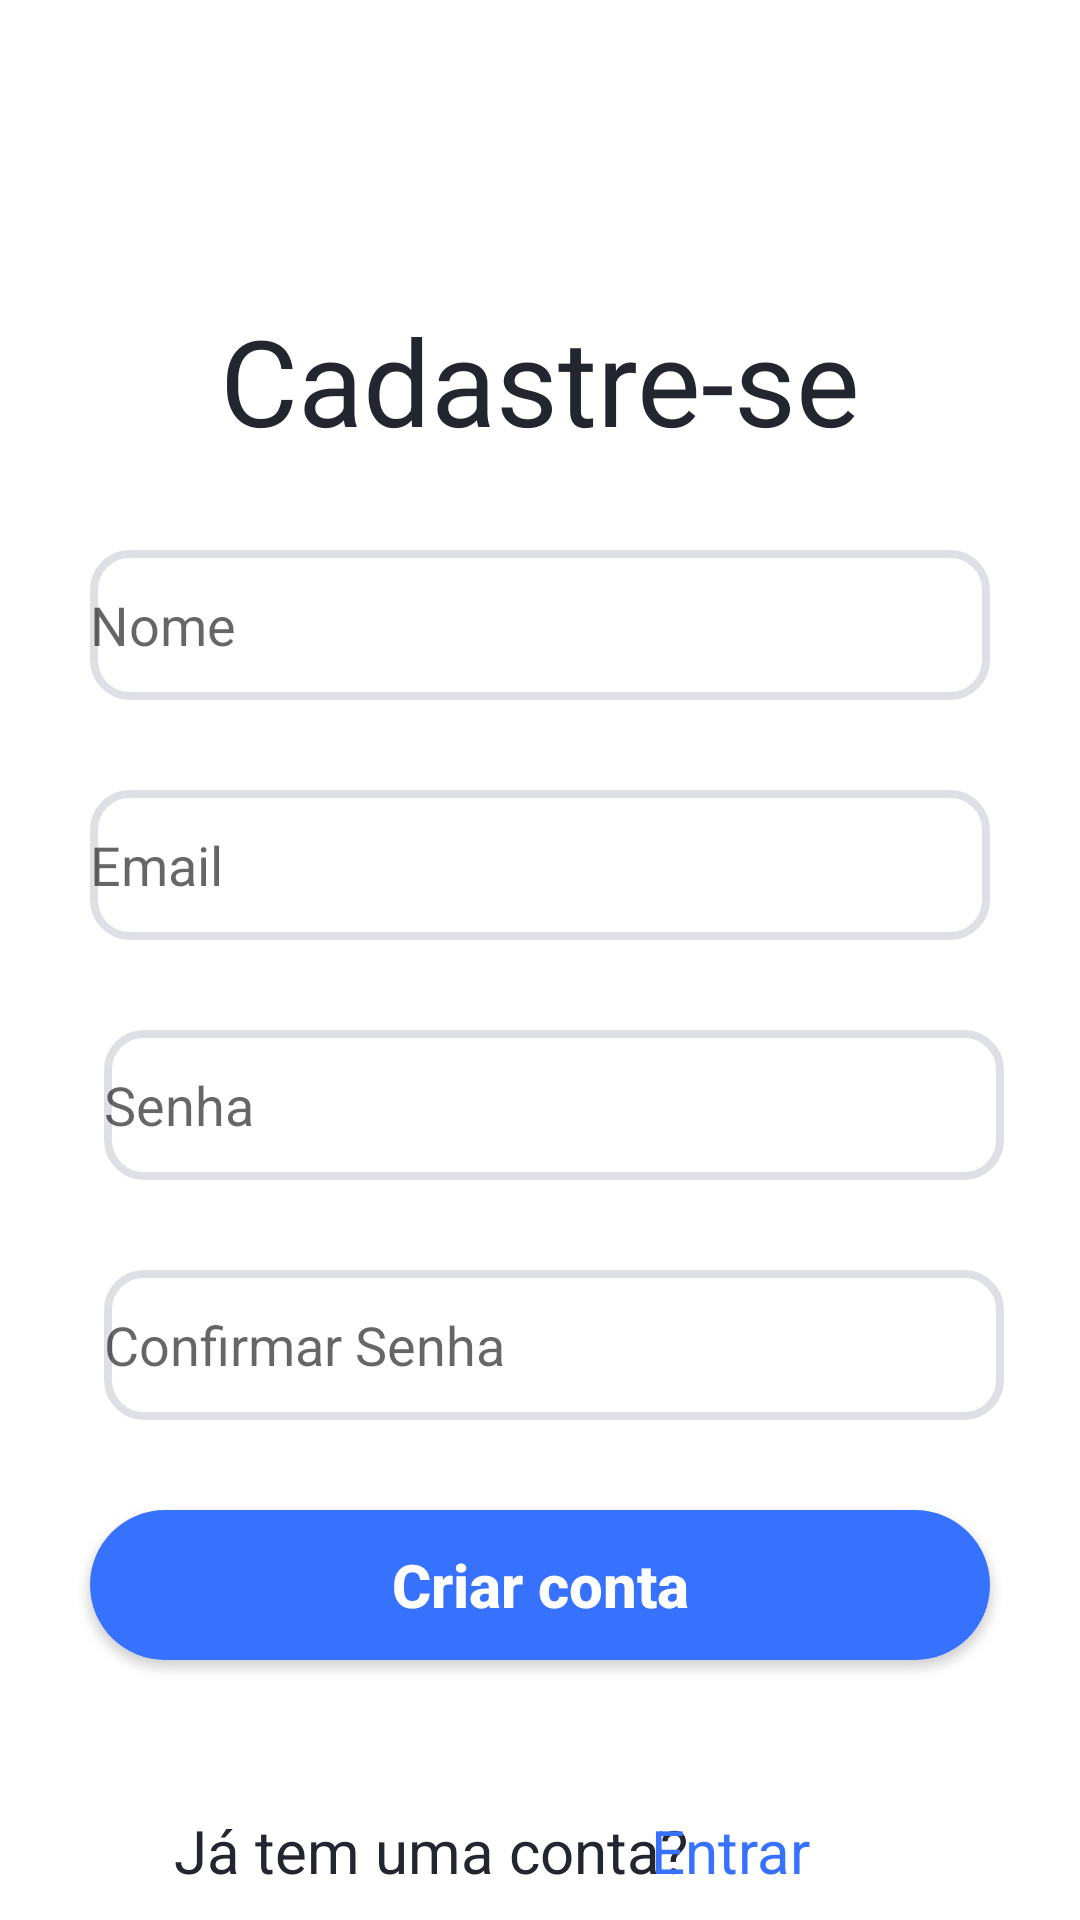

The Android layout XML behind this screen, and the referenced resources:
<!-- AndroidManifest.xml: application theme Theme.GeradorDeGradeEscolar -->
<!-- res/layout/activity_form_casdastro.xml -->
<?xml version="1.0" encoding="utf-8"?>
<androidx.constraintlayout.widget.ConstraintLayout
    xmlns:android="http://schemas.android.com/apk/res/android"
    xmlns:app="http://schemas.android.com/apk/res-auto"
    xmlns:tools="http://schemas.android.com/tools"
    android:layout_width="match_parent"
    android:layout_height="match_parent"
    tools:context=".ui.activity.FormCasdastro">

    <TextView
        android:id="@+id/textCadastre"
        android:layout_width="wrap_content"
        android:layout_height="wrap_content"
        android:layout_marginTop="100dp"
        android:text="@string/cadastre_se"
        app:layout_constraintEnd_toEndOf="parent"
        app:layout_constraintStart_toStartOf="parent"
        app:layout_constraintTop_toTopOf="parent"
        android:textSize="40sp"
        android:textColor="@color/black"/>

    <EditText
        android:id="@+id/editNome"
        style="@style/Edit_Text"
        android:layout_width="300dp"
        android:layout_height="50dp"
        android:layout_marginTop="30dp"
        android:importantForAutofill="no"
        android:inputType="textPersonName"
        android:hint="@string/nome"
        app:layout_constraintEnd_toEndOf="parent"
        app:layout_constraintStart_toStartOf="parent"
        app:layout_constraintTop_toBottomOf="@+id/textCadastre" />

    <EditText
        android:id="@+id/editEmail"
        style="@style/Edit_Text"
        android:layout_width="300dp"
        android:layout_height="50dp"
        android:layout_marginTop="30dp"
        android:importantForAutofill="no"
        android:inputType="textEmailAddress"
        android:hint="@string/email"
        app:layout_constraintEnd_toEndOf="parent"
        app:layout_constraintStart_toStartOf="parent"
        app:layout_constraintTop_toBottomOf="@+id/editNome" />

    <EditText
        android:id="@+id/editSenha"
        style="@style/Edit_Text"
        android:layout_width="300dp"
        android:layout_height="50dp"
        android:layout_marginTop="30dp"
        android:importantForAutofill="no"
        android:inputType="numberPassword"
        android:hint="@string/senha"
        app:layout_constraintEnd_toEndOf="parent"
        app:layout_constraintHorizontal_bias="0.576"
        app:layout_constraintStart_toStartOf="parent"
        app:layout_constraintTop_toBottomOf="@+id/editEmail" />

    <EditText
        android:id="@+id/editConfirmarSenha"
        style="@style/Edit_Text"
        android:layout_width="300dp"
        android:layout_height="50dp"
        android:layout_marginTop="30dp"
        android:importantForAutofill="no"
        android:inputType="numberPassword"
        android:hint="@string/confirmar_senha"
        app:layout_constraintEnd_toEndOf="parent"
        app:layout_constraintHorizontal_bias="0.576"
        app:layout_constraintStart_toStartOf="parent"
        app:layout_constraintTop_toBottomOf="@+id/editSenha" />

    <androidx.appcompat.widget.AppCompatButton
        android:id="@+id/btCadastrese"
        style="@style/Button"
        android:layout_width="300dp"
        android:layout_height="50dp"
        android:layout_marginTop="30dp"
        android:text="@string/criar_conta"
        app:layout_constraintEnd_toEndOf="parent"
        app:layout_constraintStart_toStartOf="parent"
        app:layout_constraintTop_toBottomOf="@+id/editConfirmarSenha" />

    <TextView
        android:id="@+id/textNaoConta"
        android:layout_width="wrap_content"
        android:layout_height="wrap_content"
        android:layout_marginStart="90dp"
        android:layout_marginTop="50dp"
        android:layout_marginEnd="20dp"
        android:text="@string/tem_conta"
        android:textColor="@color/black"
        android:textSize="20sp"
        app:layout_constraintEnd_toStartOf="@+id/textEntrar"
        app:layout_constraintStart_toStartOf="parent"
        app:layout_constraintTop_toBottomOf="@+id/btCadastrese" />

    <TextView
        android:id="@+id/textEntrar"
        android:layout_width="wrap_content"
        android:layout_height="wrap_content"
        android:layout_marginTop="50dp"
        android:layout_marginEnd="90dp"
        android:text="@string/entrar"
        android:textColor="@color/soft_blue"
        android:textSize="20sp"
        app:layout_constraintEnd_toEndOf="parent"
        app:layout_constraintTop_toBottomOf="@+id/btCadastrese" />


</androidx.constraintlayout.widget.ConstraintLayout>
<!-- resources referenced by this layout -->
<resources>
  <color name="black">#23262F</color>
  <color name="soft_blue">#3772FF</color>
  <string name="cadastre_se">Cadastre-se</string>
  <string name="confirmar_senha">Confirmar Senha</string>
  <string name="criar_conta">Criar conta</string>
  <string name="email">Email</string>
  <string name="entrar">Entrar</string>
  <string name="nome">Nome</string>
  <string name="senha">Senha</string>
  <string name="tem_conta">Já tem uma conta?</string>
  <style name="Button">
          <item name="android:layout_width">match_parent</item>
          <item name="android:layout_height">wrap_content</item>
          <item name="android:layout_marginLeft">40dp</item>
          <item name="android:layout_marginRight">40dp</item>
          <item name="android:layout_marginTop">15dp</item>
          <item name="android:padding">5dp</item>
          <item name="android:textColor">@color/white</item>
          <item name="android:textAllCaps">false</item>
          <item name="android:textStyle">bold</item>
          <item name="android:textSize">20sp</item>
          <item name="android:background">@drawable/button</item>
      </style>
  <style name="Edit_Text">
          <item name="android:layout_width">match_parent</item>
          <item name="android:layout_height">wrap_content</item>
          <item name="android:maxLength">25</item>
          <item name="android:layout_marginTop">15dp</item>
          <item name="android:background">@drawable/edit_text</item>
      </style>
  <style name="Theme.GeradorDeGradeEscolar" parent="Theme.MaterialComponents.DayNight">
          
          <item name="colorPrimary">@color/soft_blue</item>
          <item name="colorPrimaryVariant">@color/black</item>
          <item name="colorOnPrimary">@color/white</item>
          
          <item name="colorSecondary">@color/teal_200</item>
          <item name="colorSecondaryVariant">@color/teal_700</item>
          <item name="colorOnSecondary">@color/black</item>
          
          <item name="android:statusBarColor" tools:targetApi="l">?attr/colorPrimaryVariant</item>
          
      </style>
  <color name="white">#FFFFFFFF</color>
  <!-- drawable button (drawable) -->
  <?xml version="1.0" encoding="utf-8"?>
  <shape xmlns:android="http://schemas.android.com/apk/res/android">
      <corners android:radius="50dp"/>
      <solid android:color="@color/soft_blue"/>
  </shape>
  <!-- drawable edit_text (drawable-v24) -->
  <?xml version="1.0" encoding="utf-8"?>
  <shape xmlns:android="http://schemas.android.com/apk/res/android">
      <solid android:color="@color/white"/>
      <corners android:radius="12dp"/>
      <stroke android:color="@color/soft_gray" android:width="2.5dp"/>
  </shape>
  <color name="teal_200">#FF03DAC5</color>
  <color name="teal_700">#FF018786</color>
  <color name="soft_gray">#DFDFE6</color>
</resources>
